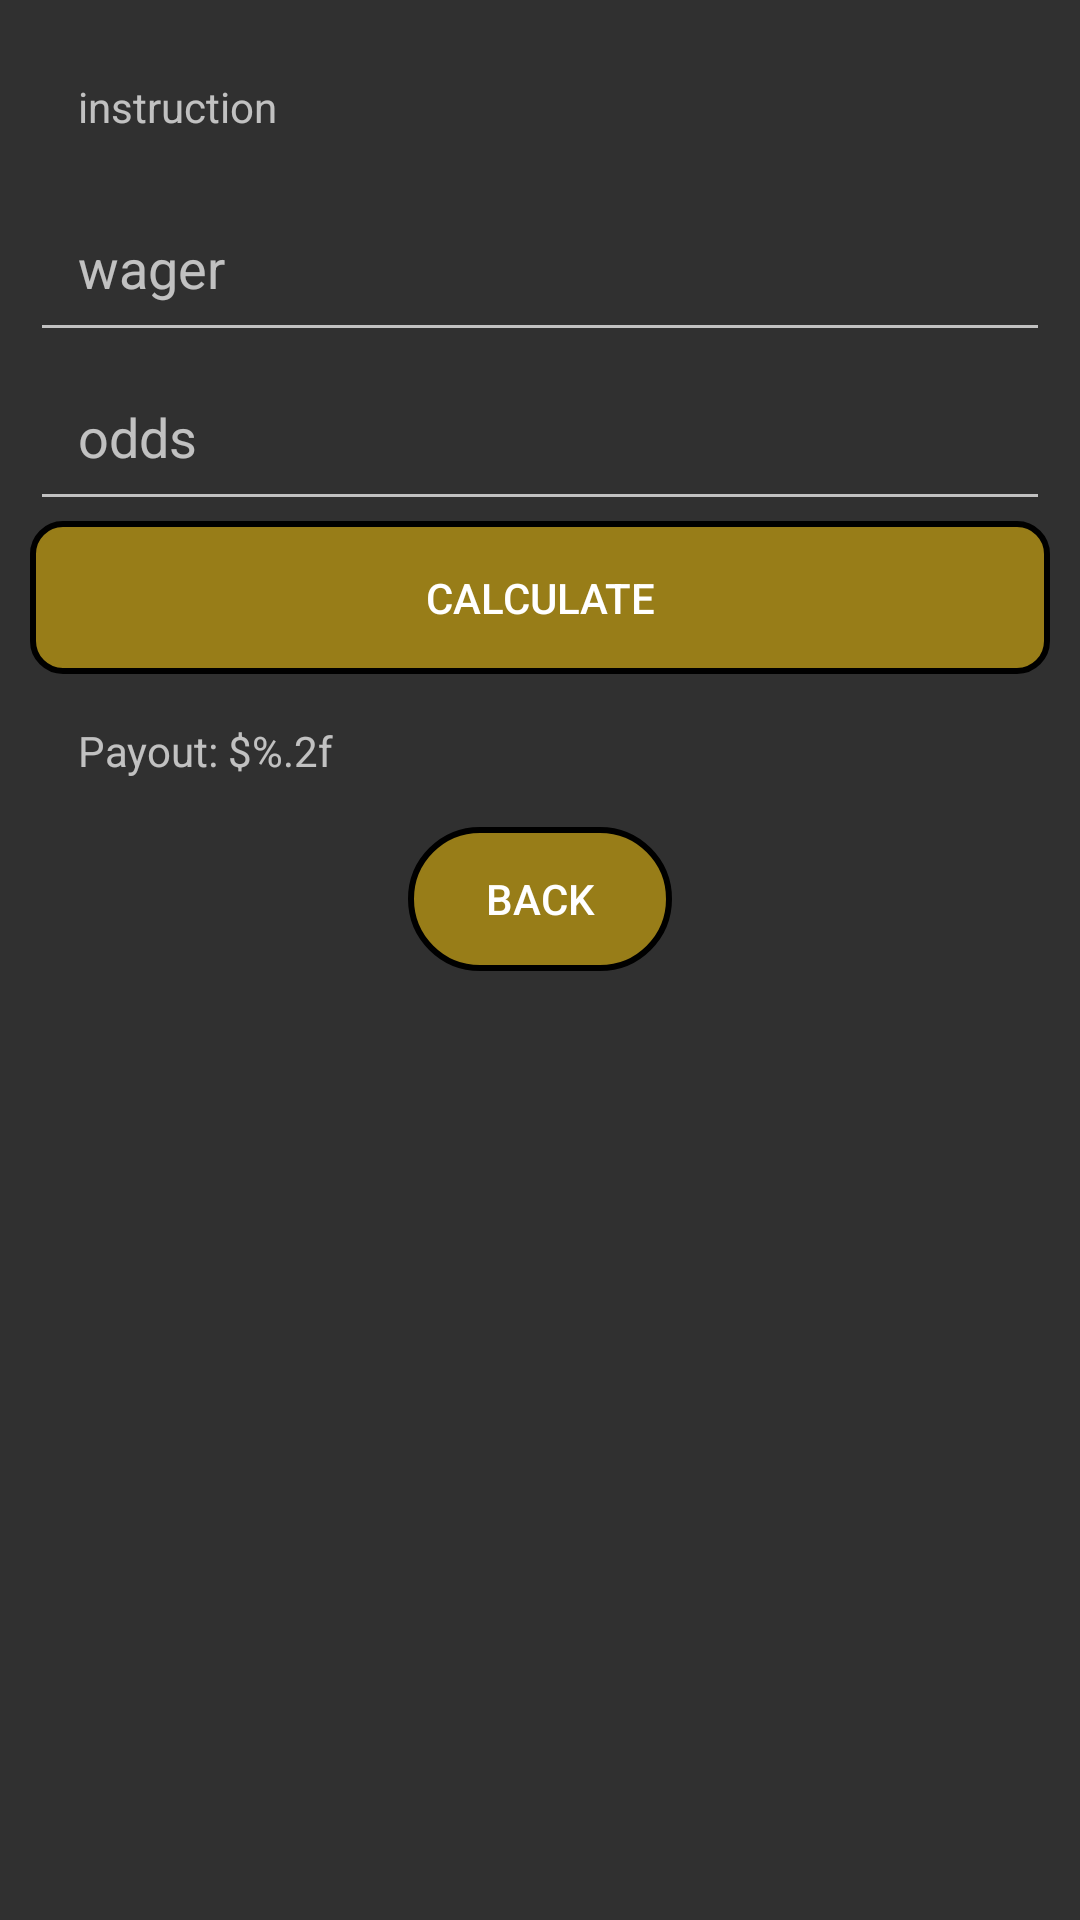

Write the Android layout XML for this screen, with the resource values it uses.
<!-- AndroidManifest.xml: application theme Theme.Most -->
<!-- res/layout/fragment_simple_interest.xml -->
<?xml version="1.0" encoding="utf-8"?>
<androidx.constraintlayout.widget.ConstraintLayout xmlns:android="http://schemas.android.com/apk/res/android"
    xmlns:app="http://schemas.android.com/apk/res-auto"
    xmlns:tools="http://schemas.android.com/tools"
    android:layout_width="match_parent"
    android:layout_height="match_parent"
    android:background="@drawable/bgmost"
    tools:context=".SimpleInterestFragment">

    <LinearLayout
        android:layout_width="match_parent"
        android:layout_height="match_parent"
        android:orientation="vertical"
        android:padding="10dp"
        app:layout_constraintBottom_toBottomOf="parent"
        app:layout_constraintEnd_toEndOf="parent"
        app:layout_constraintStart_toStartOf="parent"
        app:layout_constraintTop_toTopOf="parent">

        <TextView
            android:id="@+id/instructionsTextView"
            android:layout_width="match_parent"
            android:layout_height="wrap_content"
            android:padding="16dp"
            android:text="instruction" />

        <EditText
            android:id="@+id/wagerEditText"
            android:layout_width="match_parent"
            android:layout_height="wrap_content"
            android:hint="wager"
            android:inputType="numberDecimal"
            android:padding="16dp" />

        <EditText
            android:id="@+id/oddsEditText"
            android:layout_width="match_parent"
            android:layout_height="wrap_content"
            android:hint="odds"
            android:inputType="numberDecimal"
            android:padding="16dp" />

        <Button
            android:id="@+id/calculateButton"
            android:layout_width="match_parent"
            android:layout_height="wrap_content"
            android:background="@drawable/button"
            android:padding="16dp"
            android:text="calculate" />

        <TextView
            android:id="@+id/payoutTextView"
            android:layout_width="match_parent"
            android:layout_height="wrap_content"
            android:padding="16dp"
            android:text="@string/payout_result" />

        <Button
            android:id="@+id/back"
            android:layout_width="wrap_content"
            android:layout_height="wrap_content"
            android:layout_gravity="center"
            android:background="@drawable/back"
            android:text="back" />

    </LinearLayout>
</androidx.constraintlayout.widget.ConstraintLayout>
<!-- resources referenced by this layout -->
<resources>
  <!-- drawable back (drawable) -->
  <?xml version="1.0" encoding="utf-8"?>
  <shape xmlns:android="http://schemas.android.com/apk/res/android">
  
      <stroke
  
          android:color="@color/black"
          android:width="2dp"/>
      <gradient
          android:startColor="#80FFCA00"
          android:centerColor="#80FFCA00"
          android:endColor="#80FFCA00"
  
          />
      <corners
  
          android:radius="250dp"/>
  
  
  
  </shape>
  <!-- drawable button (drawable) -->
  <?xml version="1.0" encoding="utf-8"?>
  <shape xmlns:android="http://schemas.android.com/apk/res/android">
  <stroke
      android:color="@color/black"
      android:width="2dp"/>
      <gradient
          android:startColor="#80FFCA00"
          android:centerColor="#80FFCA00"
          android:endColor="#80FFCA00"/>
      <corners
          android:radius="10dp"/>
  </shape>
  <string name="payout_result">Payout: $%.2f</string>
  <style name="Theme.Most" parent="Theme.AppCompat.NoActionBar">
          
          <item name="colorPrimary">@color/purple_500</item>
          <item name="colorPrimaryVariant">@color/purple_700</item>
          <item name="colorOnPrimary">@color/white</item>
          
          <item name="colorSecondary">@color/teal_200</item>
          <item name="colorSecondaryVariant">@color/teal_700</item>
          <item name="colorOnSecondary">@color/black</item>
          
          <item name="android:statusBarColor">#000000</item>
          
      </style>
  <!-- not gathered from this repository: default colours our renderer supplied (Android Studio template values) -->
  <color name="purple_500">#FF6200EE</color>
  <color name="purple_700">#FF3700B3</color>
  <color name="teal_200">#FF03DAC5</color>
  <color name="teal_700">#FF018786</color>
  <color name="black">#FF000000</color>
  <color name="white">#FFFFFFFF</color>
</resources>
